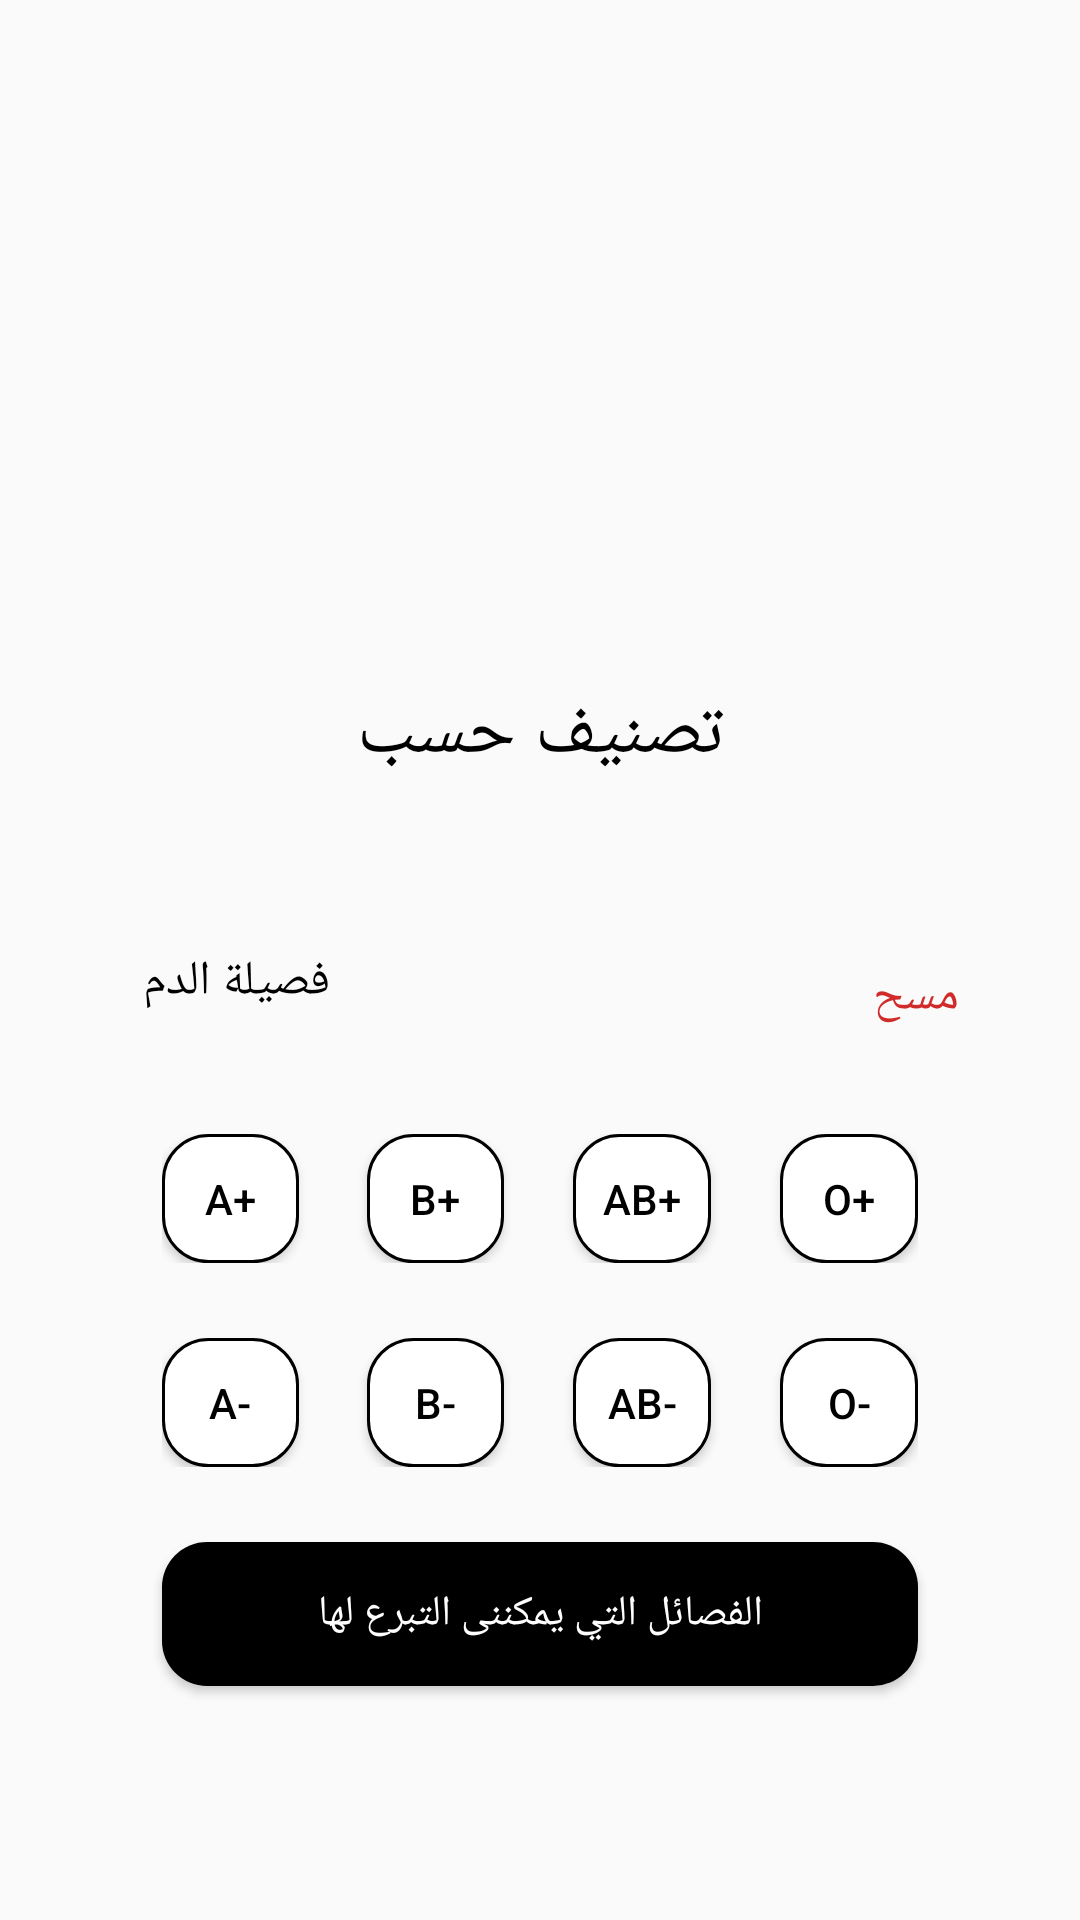

This screen was rendered from an Android layout file. Write that file and the resources it references.
<!-- AndroidManifest.xml: application theme AppTheme -->
<!-- res/layout/fragment_filter.xml -->
<?xml version="1.0" encoding="utf-8"?>
<androidx.coordinatorlayout.widget.CoordinatorLayout
    xmlns:android="http://schemas.android.com/apk/res/android"
    xmlns:app="http://schemas.android.com/apk/res-auto"
    xmlns:tools="http://schemas.android.com/tools"
    android:layout_height="match_parent"
    android:layout_width="match_parent"
    android:background="@android:color/transparent">

    <androidx.constraintlayout.widget.ConstraintLayout
        android:layout_width="match_parent"
        android:layout_height="match_parent"
        tools:context=".ui.FilterFragment"
        app:layout_behavior="com.google.android.material.bottomsheet.BottomSheetBehavior"
        android:id="@+id/design_bottom_sheet">

        <TextView
            android:id="@+id/filterAccordingWord"
            android:layout_width="wrap_content"
            android:layout_height="wrap_content"
            app:layout_constraintTop_toTopOf="parent"
            app:layout_constraintLeft_toLeftOf="parent"
            app:layout_constraintRight_toRightOf="parent"
            android:layout_marginTop="25dp"
            android:text="@string/filter_according"
            android:fontFamily="@font/opensans_bold"
            android:textColor="#000000"
            android:textSize="25sp"/>

        <androidx.core.widget.NestedScrollView
            android:id="@+id/nestedScrollView"
            android:layout_width="match_parent"
            android:layout_height="0dp"
            app:layout_constraintTop_toBottomOf="@id/filterAccordingWord"
            app:layout_constraintBottom_toBottomOf="parent"
            android:layout_marginTop="55dp"
            android:fillViewport="true">

            <androidx.constraintlayout.widget.ConstraintLayout
                android:layout_width="match_parent"
                android:layout_height="match_parent">

            <TextView
                android:id="@+id/bloodTypeWord"
                android:layout_width="wrap_content"
                android:layout_height="wrap_content"
                app:layout_constraintTop_toTopOf="parent"
                app:layout_constraintStart_toStartOf="parent"
                app:layout_constraintEnd_toEndOf="parent"
                app:layout_constraintHorizontal_bias="0.16"
                android:fontFamily="@font/opensans_bold"
                android:textSize="16sp"
                android:text="@string/blood_type"
                android:textColor="#000000"/>

            <TextView
                android:id="@+id/clearBloodTypeFilter"
                android:layout_width="wrap_content"
                android:layout_height="wrap_content"
                app:layout_constraintTop_toTopOf="parent"
                app:layout_constraintEnd_toEndOf="parent"
                app:layout_constraintStart_toStartOf="parent"
                android:padding="5dp"
                app:layout_constraintHorizontal_bias="0.89"
                android:fontFamily="@font/opensans_bold"
                android:textSize="16sp"
                android:text="@string/reset"
                android:textColor="@color/colorPrimary"/>

            <androidx.constraintlayout.widget.ConstraintLayout
                android:id="@+id/bloodTypeFilterLayout"
                android:layout_width="0dp"
                android:layout_height="wrap_content"
                app:layout_constraintTop_toBottomOf="@id/bloodTypeWord"
                app:layout_constraintLeft_toLeftOf="parent"
                app:layout_constraintRight_toRightOf="parent"
                app:layout_constraintWidth_percent="0.7"
                android:layout_marginTop="40dp">

                <LinearLayout
                    android:id="@+id/positiveTypes"
                    android:layout_width="match_parent"
                    android:layout_height="wrap_content"
                    app:layout_constraintTop_toTopOf="parent"
                    android:orientation="horizontal"
                    android:gravity="fill_horizontal">

                <androidx.appcompat.widget.AppCompatToggleButton
                    android:id="@+id/a_plus_filter"
                    android:layout_width="0dp"
                    android:layout_height="43dp"
                    android:background="@drawable/filter_blood_type_selector"
                    android:textOff="@string/a_plus"
                    android:textOn="@string/a_plus"
                    android:layout_weight="2"
                    android:textColor="@color/text_blood_type_filter"/>

                    <View
                        android:id="@+id/space1"
                        android:layout_width="0dp"
                        android:layout_height="match_parent"
                        android:layout_weight="1"
                        android:visibility="invisible"/>

                    <androidx.appcompat.widget.AppCompatToggleButton
                        android:id="@+id/b_plus_filter"
                        android:layout_width="0dp"
                        android:layout_height="43dp"
                        android:background="@drawable/filter_blood_type_selector"
                        android:textOff="@string/b_plus"
                        android:textOn="@string/b_plus"
                        android:layout_weight="2"
                        android:textColor="@color/text_blood_type_filter"/>

                    <View
                        android:id="@+id/space2"
                        android:layout_width="0dp"
                        android:layout_height="match_parent"
                        android:layout_weight="1"
                        android:visibility="invisible"/>

                    <androidx.appcompat.widget.AppCompatToggleButton
                        android:id="@+id/ab_plus_filter"
                        android:layout_width="0dp"
                        android:layout_height="43dp"
                        android:background="@drawable/filter_blood_type_selector"
                        android:textOff="@string/ab_plus"
                        android:textOn="@string/ab_plus"
                        android:layout_weight="2"
                        android:textColor="@color/text_blood_type_filter"/>

                    <View
                        android:id="@+id/space3"
                        android:layout_width="0dp"
                        android:layout_height="match_parent"
                        android:layout_weight="1"
                        android:visibility="invisible"/>

                    <androidx.appcompat.widget.AppCompatToggleButton
                        android:id="@+id/o_plus_filter"
                        android:layout_width="0dp"
                        android:layout_height="43dp"
                        android:background="@drawable/filter_blood_type_selector"
                        android:textOff="@string/o_plus"
                        android:textOn="@string/o_plus"
                        android:layout_weight="2"
                        android:textColor="@color/text_blood_type_filter" />
                </LinearLayout>

                <LinearLayout
                    android:id="@+id/negativeTypes"
                    android:layout_width="match_parent"
                    android:layout_height="wrap_content"
                    app:layout_constraintTop_toBottomOf="@id/positiveTypes"
                    android:orientation="horizontal"
                    android:gravity="fill_horizontal"
                    android:layout_marginTop="25dp">

                    <androidx.appcompat.widget.AppCompatToggleButton
                        android:id="@+id/a_minus_filter"
                        android:layout_width="0dp"
                        android:layout_height="43dp"
                        android:background="@drawable/filter_blood_type_selector"
                        android:textOff="@string/a_minus"
                        android:textOn="@string/a_minus"
                        android:layout_weight="2"
                        android:textColor="@color/text_blood_type_filter"/>

                    <View
                        android:id="@+id/space4"
                        android:layout_width="0dp"
                        android:layout_height="match_parent"
                        android:layout_weight="1"
                        android:visibility="invisible"/>

                    <androidx.appcompat.widget.AppCompatToggleButton
                        android:id="@+id/b_minus_filter"
                        android:layout_width="0dp"
                        android:layout_height="43dp"
                        android:background="@drawable/filter_blood_type_selector"
                        android:textOff="@string/b_minus"
                        android:textOn="@string/b_minus"
                        android:layout_weight="2"
                        android:textColor="@color/text_blood_type_filter"/>

                    <View
                        android:id="@+id/space5"
                        android:layout_width="0dp"
                        android:layout_height="match_parent"
                        android:layout_weight="1"
                        android:visibility="invisible"/>

                    <androidx.appcompat.widget.AppCompatToggleButton
                        android:id="@+id/ab_minus_filter"
                        android:layout_width="0dp"
                        android:layout_height="43dp"
                        android:background="@drawable/filter_blood_type_selector"
                        android:textOff="@string/ab_minus"
                        android:textOn="@string/ab_minus"
                        android:layout_weight="2"
                        android:textColor="@color/text_blood_type_filter"/>

                    <View
                        android:id="@+id/space6"
                        android:layout_width="0dp"
                        android:layout_height="match_parent"
                        android:layout_weight="1"
                        android:visibility="invisible"/>

                    <androidx.appcompat.widget.AppCompatToggleButton
                        android:id="@+id/o_minus_filter"
                        android:layout_width="0dp"
                        android:layout_height="43dp"
                        android:background="@drawable/filter_blood_type_selector"
                        android:textOff="@string/o_minus"
                        android:textOn="@string/o_minus"
                        android:layout_weight="2"
                        android:textColor="@color/text_blood_type_filter" />
                </LinearLayout>

            </androidx.constraintlayout.widget.ConstraintLayout>

            <Button
                android:id="@+id/matchingBloodFilterButton"
                android:layout_width="0dp"
                android:layout_height="wrap_content"
                app:layout_constraintLeft_toLeftOf="@id/bloodTypeFilterLayout"
                app:layout_constraintRight_toRightOf="@id/bloodTypeFilterLayout"
                app:layout_constraintTop_toBottomOf="@id/bloodTypeFilterLayout"
                android:layout_marginTop="25dp"
                android:text="@string/filter_matching_types"
                android:textColor="#FFFFFF"
                android:textSize="14sp"
                android:fontFamily="@font/opensans_bold"
                android:textAllCaps="false"
                android:background="@drawable/fifteen_dp_curve"/>
            </androidx.constraintlayout.widget.ConstraintLayout>
        </androidx.core.widget.NestedScrollView>
    </androidx.constraintlayout.widget.ConstraintLayout>
</androidx.coordinatorlayout.widget.CoordinatorLayout>
<!-- resources referenced by this layout -->
<resources>
  <color name="colorPrimary">#D12A2A</color>
  <!-- drawable fifteen_dp_curve (drawable) -->
  <?xml version="1.0" encoding="utf-8"?>
  <ripple
      xmlns:android="http://schemas.android.com/apk/res/android"
      android:color="#000000">
      <item>
          <shape android:shape="rectangle">
              <corners android:radius="15dp"/>
              <solid android:color="#000000"/>
          </shape>
      </item>
  </ripple>
  <!-- drawable filter_blood_type_selector (drawable) -->
  <?xml version="1.0" encoding="utf-8"?>
  <selector xmlns:android="http://schemas.android.com/apk/res/android" >
      <item
          android:drawable="@drawable/filter_selected"
          android:state_pressed="true" />
      <item
          android:drawable="@drawable/filter_selected"
          android:state_checked="true" />
  
      <item
          android:drawable="@drawable/filter_not_selected"
          android:state_checked="false" />
  </selector>
  <string name="a_minus">A-</string>
  <string name="a_plus">A+</string>
  <string name="ab_minus">AB-</string>
  <string name="ab_plus">AB+</string>
  <string name="b_minus">B-</string>
  <string name="b_plus">B+</string>
  <string name="blood_type">فصيلة الدم</string>
  <string name="filter_according">تصنيف حسب</string>
  <string name="filter_matching_types">الفصائل التي يمكننى التبرع لها</string>
  <string name="o_minus">O-</string>
  <string name="o_plus">O+</string>
  <string name="reset">مسح</string>
  <style name="AppTheme" parent="Theme.MaterialComponents.Light.NoActionBar.Bridge">
          
          <item name="colorPrimary">@color/colorPrimary</item>
          <item name="colorPrimaryDark">@color/colorPrimaryDark</item>
          <item name="colorAccent">@color/colorAccent</item>
          <item name="actionBarStyle">@style/CustomActionBar</item>
          <item name="android:datePickerStyle">@style/myDatePickerStyle</item>
          <item name="bottomSheetDialogTheme">@style/CurvedBottomSheetDialog</item>
      </style>
  <!-- drawable filter_selected (drawable) -->
  <?xml version="1.0" encoding="utf-8"?>
  <shape
      xmlns:android="http://schemas.android.com/apk/res/android"
      android:shape="rectangle" >
      <corners
          android:radius="15dp" />
      <solid
          android:color="#000000" />
  </shape>
  <!-- drawable filter_not_selected (drawable) -->
  <?xml version="1.0" encoding="utf-8"?>
  <shape
      xmlns:android="http://schemas.android.com/apk/res/android"
      android:shape="rectangle" >
      <corners
          android:radius="15dp" />
      <solid
          android:color="#FFFFFF" />
      <stroke
          android:width="1dp"
          android:color="#000000" />
  </shape>
  <color name="colorPrimaryDark">#9C1111</color>
  <color name="colorAccent">#ED5A5A</color>
  <style name="CustomActionBar" parent="@style/Widget.MaterialComponents.Light.ActionBar.Solid">
          <item name="android:windowContentOverlay">@null</item>
          <item name="elevation">0dp</item>
      </style>
  <style name="myDatePickerStyle" parent="android:Widget.Material.DatePicker">
          <item name="android:datePickerMode">spinner</item>
      </style>
  <style name="CurvedBottomSheetDialog" parent="@style/ThemeOverlay.MaterialComponents.BottomSheetDialog">
          <item name="bottomSheetStyle">@style/CustomBottomSheet</item>
      </style>
  <style name="CustomBottomSheet" parent="Widget.MaterialComponents.BottomSheet">
          <item name="shapeAppearanceOverlay">@style/CustomShapeAppearanceBottomSheetDialog</item>
      </style>
  <style name="CustomShapeAppearanceBottomSheetDialog" parent="">
          <item name="cornerFamily">rounded</item>
          <item name="cornerSizeTopRight">59dp</item>
          <item name="cornerSizeTopLeft">59dp</item>
          <item name="cornerSizeBottomRight">0dp</item>
          <item name="cornerSizeBottomLeft">0dp</item>
      </style>
</resources>
